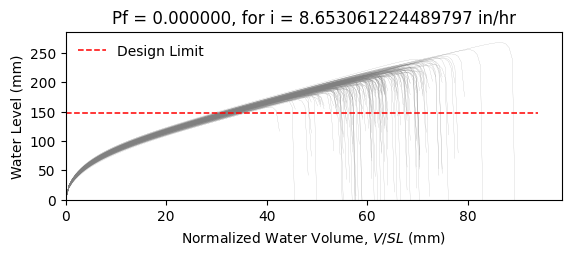

The table this chart was drawn from, first rows:
W6X25, L = 360.0 in, slope = 0.020833333333333332 in/in, dead load = 6.944444444444444e-05 kip/in…
zwlim AISC Appendix 2, zwlim DAMP, zwlim Proposed for ASCE 7, zwlim Neglect Ponding, dhnom Denver, dhnom New York, dhnom New Orleans, dh Denver, dh New York, dh New Orleans, dmax
6.611, 4.464, 5.854, 9.785, 0.7949, 0.7949, 0.7949, 2.132, 2.132, 2.132, 8.477, Safe, 
6.611, 4.464, 5.854, 9.785, 0.7949, 0.7949, 0.7949, 2.132, 2.132, 2.132, 7.755, Safe, 
6.611, 4.464, 5.854, 9.785, 0.7949, 0.7949, 0.7949, 2.132, 2.132, 2.132, 7.671, Safe, 
6.611, 4.464, 5.854, 9.785, 0.7949, 0.7949, 0.7949, 2.132, 2.132, 2.132, 8.919, Safe, 
6.611, 4.464, 5.854, 9.785, 0.7949, 0.7949, 0.7949, 2.132, 2.132, 2.132, 7.096, Safe, 
6.611, 4.464, 5.854, 9.785, 0.7949, 0.7949, 0.7949, 2.132, 2.132, 2.132, 10.53, Safe, 
6.611, 4.464, 5.854, 9.785, 0.7949, 0.7949, 0.7949, 2.132, 2.132, 2.132, 8.189, Safe, 
6.611, 4.464, 5.854, 9.785, 0.7949, 0.7949, 0.7949, 2.132, 2.132, 2.132, 7.453, Safe, 
6.611, 4.464, 5.854, 9.785, 0.7949, 0.7949, 0.7949, 2.132, 2.132, 2.132, 8.494, Safe, 
6.611, 4.464, 5.854, 9.785, 0.7949, 0.7949, 0.7949, 2.132, 2.132, 2.132, 7.996, Safe, 
6.611, 4.464, 5.854, 9.785, 0.7949, 0.7949, 0.7949, 2.132, 2.132, 2.132, 6.887, Safe, 
6.611, 4.464, 5.854, 9.785, 0.7949, 0.7949, 0.7949, 2.132, 2.132, 2.132, 6.901, Safe, 
6.611, 4.464, 5.854, 9.785, 0.7949, 0.7949, 0.7949, 2.132, 2.132, 2.132, 8.81, Safe, 
6.611, 4.464, 5.854, 9.785, 0.7949, 0.7949, 0.7949, 2.132, 2.132, 2.132, 7.629, Safe, 
6.611, 4.464, 5.854, 9.785, 0.7949, 0.7949, 0.7949, 2.132, 2.132, 2.132, 8.648, Safe, 
6.611, 4.464, 5.854, 9.785, 0.7949, 0.7949, 0.7949, 2.132, 2.132, 2.132, 7.953, Safe, 
6.611, 4.464, 5.854, 9.785, 0.7949, 0.7949, 0.7949, 2.132, 2.132, 2.132, 8.257, Safe, 
6.611, 4.464, 5.854, 9.785, 0.7949, 0.7949, 0.7949, 2.132, 2.132, 2.132, 9.073, Safe, 
6.611, 4.464, 5.854, 9.785, 0.7949, 0.7949, 0.7949, 2.132, 2.132, 2.132, 7.446, Safe, 
6.611, 4.464, 5.854, 9.785, 0.7949, 0.7949, 0.7949, 2.132, 2.132, 2.132, 7.965, Safe, 
6.611, 4.464, 5.854, 9.785, 0.7949, 0.7949, 0.7949, 2.132, 2.132, 2.132, 7.341, Safe, 
6.611, 4.464, 5.854, 9.785, 0.7949, 0.7949, 0.7949, 2.132, 2.132, 2.132, 8.633, Safe, 
6.611, 4.464, 5.854, 9.785, 0.7949, 0.7949, 0.7949, 2.132, 2.132, 2.132, 8.517, Safe, 
6.611, 4.464, 5.854, 9.785, 0.7949, 0.7949, 0.7949, 2.132, 2.132, 2.132, 8.07, Safe, 
6.611, 4.464, 5.854, 9.785, 0.7949, 0.7949, 0.7949, 2.132, 2.132, 2.132, 7.959, Safe, 
6.611, 4.464, 5.854, 9.785, 0.7949, 0.7949, 0.7949, 2.132, 2.132, 2.132, 7.041, Safe, 
6.611, 4.464, 5.854, 9.785, 0.7949, 0.7949, 0.7949, 2.132, 2.132, 2.132, 8.678, Safe, 
6.611, 4.464, 5.854, 9.785, 0.7949, 0.7949, 0.7949, 2.132, 2.132, 2.132, 8.048, Safe, 
6.611, 4.464, 5.854, 9.785, 0.7949, 0.7949, 0.7949, 2.132, 2.132, 2.132, 7.552, Safe, 
6.611, 4.464, 5.854, 9.785, 0.7949, 0.7949, 0.7949, 2.132, 2.132, 2.132, 8.981, Safe, 
6.611, 4.464, 5.854, 9.785, 0.7949, 0.7949, 0.7949, 2.132, 2.132, 2.132, 8.546, Safe, 
6.611, 4.464, 5.854, 9.785, 0.7949, 0.7949, 0.7949, 2.132, 2.132, 2.132, 8.34, Safe, 
6.611, 4.464, 5.854, 9.785, 0.7949, 0.7949, 0.7949, 2.132, 2.132, 2.132, 7.786, Safe, 
6.611, 4.464, 5.854, 9.785, 0.7949, 0.7949, 0.7949, 2.132, 2.132, 2.132, 9.028, Safe, 
6.611, 4.464, 5.854, 9.785, 0.7949, 0.7949, 0.7949, 2.132, 2.132, 2.132, 8.56, Safe, 
6.611, 4.464, 5.854, 9.785, 0.7949, 0.7949, 0.7949, 2.132, 2.132, 2.132, 7.487, Safe, 
6.611, 4.464, 5.854, 9.785, 0.7949, 0.7949, 0.7949, 2.132, 2.132, 2.132, 8.262, Safe, 
6.611, 4.464, 5.854, 9.785, 0.7949, 0.7949, 0.7949, 2.132, 2.132, 2.132, 8.529, Safe, 
6.611, 4.464, 5.854, 9.785, 0.7949, 0.7949, 0.7949, 2.132, 2.132, 2.132, 8.848, Safe, 
6.611, 4.464, 5.854, 9.785, 0.7949, 0.7949, 0.7949, 2.132, 2.132, 2.132, 7.025, Safe, 
6.611, 4.464, 5.854, 9.785, 0.7949, 0.7949, 0.7949, 2.132, 2.132, 2.132, 9.402, Safe, 
6.611, 4.464, 5.854, 9.785, 0.7949, 0.7949, 0.7949, 2.132, 2.132, 2.132, 7.935, Safe, 
6.611, 4.464, 5.854, 9.785, 0.7949, 0.7949, 0.7949, 2.132, 2.132, 2.132, 7.986, Safe, 
6.611, 4.464, 5.854, 9.785, 0.7949, 0.7949, 0.7949, 2.132, 2.132, 2.132, 8.175, Safe, 
6.611, 4.464, 5.854, 9.785, 0.7949, 0.7949, 0.7949, 2.132, 2.132, 2.132, 8.683, Safe, 
6.611, 4.464, 5.854, 9.785, 0.7949, 0.7949, 0.7949, 2.132, 2.132, 2.132, 7.271, Safe, 
6.611, 4.464, 5.854, 9.785, 0.7949, 0.7949, 0.7949, 2.132, 2.132, 2.132, 8.153, Safe, 
6.611, 4.464, 5.854, 9.785, 0.7949, 0.7949, 0.7949, 2.132, 2.132, 2.132, 7.494, Safe, 
6.611, 4.464, 5.854, 9.785, 0.7949, 0.7949, 0.7949, 2.132, 2.132, 2.132, 8.166, Safe, 
6.611, 4.464, 5.854, 9.785, 0.7949, 0.7949, 0.7949, 2.132, 2.132, 2.132, 7.467, Safe, 
6.611, 4.464, 5.854, 9.785, 0.7949, 0.7949, 0.7949, 2.132, 2.132, 2.132, 8.578, Safe, 
6.611, 4.464, 5.854, 9.785, 0.7949, 0.7949, 0.7949, 2.132, 2.132, 2.132, 6.728, Safe, 
6.611, 4.464, 5.854, 9.785, 0.7949, 0.7949, 0.7949, 2.132, 2.132, 2.132, 8.329, Safe, 
6.611, 4.464, 5.854, 9.785, 0.7949, 0.7949, 0.7949, 2.132, 2.132, 2.132, 7.693, Safe, 
6.611, 4.464, 5.854, 9.785, 0.7949, 0.7949, 0.7949, 2.132, 2.132, 2.132, 9.27, Safe, 
6.611, 4.464, 5.854, 9.785, 0.7949, 0.7949, 0.7949, 2.132, 2.132, 2.132, 7.392, Safe, 
6.611, 4.464, 5.854, 9.785, 0.7949, 0.7949, 0.7949, 2.132, 2.132, 2.132, 7.913, Safe, 
6.611, 4.464, 5.854, 9.785, 0.7949, 0.7949, 0.7949, 2.132, 2.132, 2.132, 7.473, Safe, 
6.611, 4.464, 5.854, 9.785, 0.7949, 0.7949, 0.7949, 2.132, 2.132, 2.132, 7.175, Safe, 
... 142 more rows
